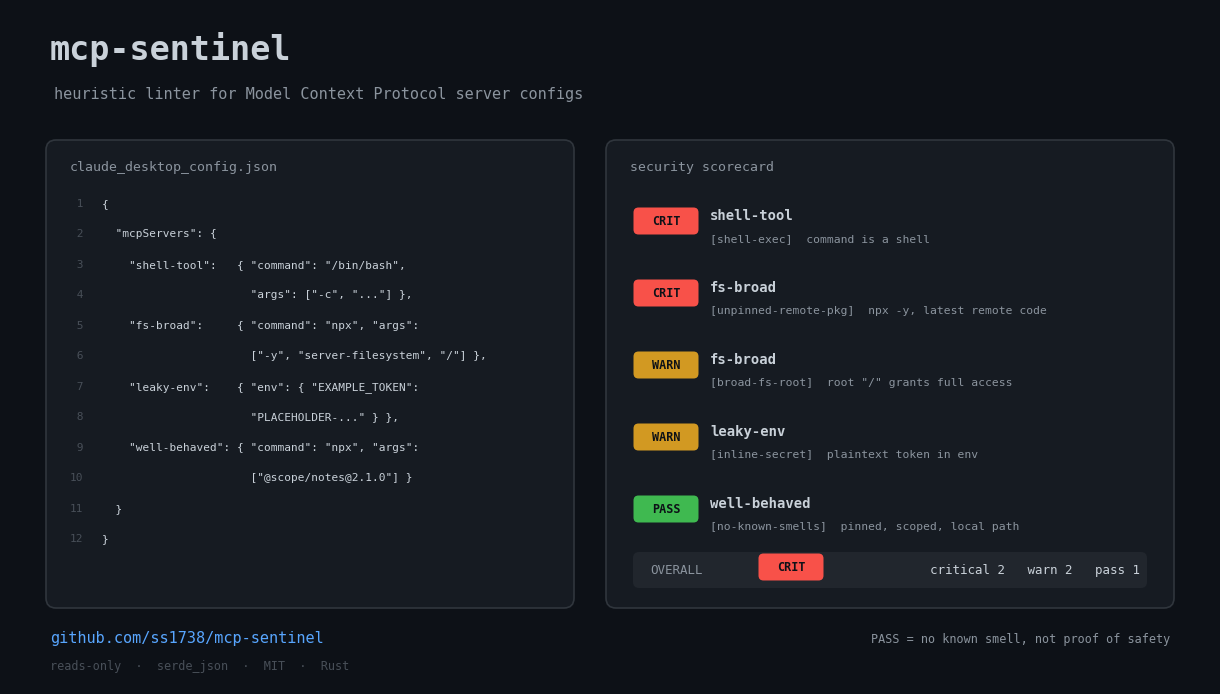

The matplotlib source for this figure: (Note: this script raises an exception after producing the figure.)
"""Render a dark-mode promo card for mcp-sentinel from its REAL scorecard output.
Honest: shows the actual findings on examples/sample_config.json, keeps the
'heuristic linter / PASS != safe' label on the card. matplotlib -> PNG."""
import matplotlib as mpl
mpl.use("Agg")
import matplotlib.pyplot as plt
from matplotlib.patches import FancyBboxPatch

BG, PANEL, EDGE = "#0d1117", "#161b22", "#30363d"
FG, DIM, LN = "#c9d1d9", "#8b949e", "#484f58"
CRIT, WARN, PASS, ACC = "#f85149", "#d29922", "#3fb950", "#58a6ff"
mpl.rcParams["font.family"] = "monospace"

fig = plt.figure(figsize=(12, 6.75), dpi=120)
fig.patch.set_facecolor(BG)
ax = fig.add_axes([0, 0, 1, 1]); ax.set_xlim(0, 120); ax.set_ylim(0, 67.5); ax.axis("off")

# header
ax.text(4, 62.5, "mcp-sentinel", color=FG, fontsize=24, fontweight="bold")
ax.text(4.4, 58.6, "heuristic linter for Model Context Protocol server configs", color=DIM, fontsize=11)

def panel(x, y, w, h):
    ax.add_patch(FancyBboxPatch((x, y), w, h, boxstyle="round,pad=0.4,rounding_size=1.0",
                                fc=PANEL, ec=EDGE, lw=1.2))

# ---- left: config ----
lx, ly, lw, lh = 4, 8, 52, 46
panel(lx, ly, lw, lh)
ax.text(lx + 2, ly + lh - 2.6, "claude_desktop_config.json", color=DIM, fontsize=9.5)
cfg = [
    '{', '  "mcpServers": {',
    '    "shell-tool":   { "command": "/bin/bash",',
    '                      "args": ["-c", "..."] },',
    '    "fs-broad":     { "command": "npx", "args":',
    '                      ["-y", "server-filesystem", "/"] },',
    '    "leaky-env":    { "env": { "EXAMPLE_TOKEN":',
    '                      "PLACEHOLDER-..." } },',
    '    "well-behaved": { "command": "npx", "args":',
    '                      ["@scope/notes@2.1.0"] }',
    '  }', '}',
]
for i, line in enumerate(cfg):
    y = ly + lh - 6.2 - i * 3.05
    ax.text(lx + 2, y, f"{i+1:>2}", color=LN, fontsize=8)
    ax.text(lx + 5.2, y, line, color=FG, fontsize=8)

# ---- right: scorecard ----
rx, ry, rw, rh = 60, 8, 56, 46
panel(rx, ry, rw, rh)
ax.text(rx + 2, ry + rh - 2.6, "security scorecard", color=DIM, fontsize=9.5)

def badge(x, y, text, c):
    ax.add_patch(FancyBboxPatch((x, y - 0.9), 6.2, 2.4, boxstyle="round,pad=0.15,rounding_size=0.5",
                                fc=c, ec="none"))
    ax.text(x + 3.1, y + 0.3, text, color="#0d1117", fontsize=8.5, fontweight="bold", ha="center", va="center")

rows = [
    (CRIT, "CRIT", "shell-tool", "shell-exec", "command is a shell"),
    (CRIT, "CRIT", "fs-broad", "unpinned-remote-pkg", "npx -y, latest remote code"),
    (WARN, "WARN", "fs-broad", "broad-fs-root", 'root "/" grants full access'),
    (WARN, "WARN", "leaky-env", "inline-secret", "plaintext token in env"),
    (PASS, "PASS", "well-behaved", "no-known-smells", "pinned, scoped, local path"),
]
for i, (c, lab, srv, rule, det) in enumerate(rows):
    y = ry + rh - 8 - i * 7.2
    badge(rx + 2.5, y, lab, c)
    ax.text(rx + 10, y + 0.9, srv, color=FG, fontsize=10, fontweight="bold", va="center")
    ax.text(rx + 10, y - 1.4, f"[{rule}]  {det}", color=DIM, fontsize=8.2, va="center")

# overall strip
ax.add_patch(FancyBboxPatch((rx + 2.5, ry + 1.8), rw - 5, 3.2,
             boxstyle="round,pad=0.2,rounding_size=0.6", fc="#21262d", ec="none"))
ax.text(rx + 4, ry + 3.4, "OVERALL", color=DIM, fontsize=9, va="center")
badge(rx + 15, ry + 3.4, "CRIT", CRIT)
ax.text(rx + rw - 3, ry + 3.4, "critical 2   warn 2   pass 1", color=FG, fontsize=9, va="center", ha="right")

# footer
ax.text(4, 4.2, "github.com/ss1738/mcp-sentinel", color=ACC, fontsize=11)
ax.text(116, 4.2, "PASS = no known smell, not proof of safety", color=DIM, fontsize=8.5, ha="right")
ax.text(4, 1.5, "reads-only  ·  serde_json  ·  MIT  ·  Rust", color=LN, fontsize=8.5)

out = __import__("os").path.join(__import__("os").path.dirname(__file__), "scorecard.png")
fig.savefig(out, facecolor=BG); print("saved", out)
